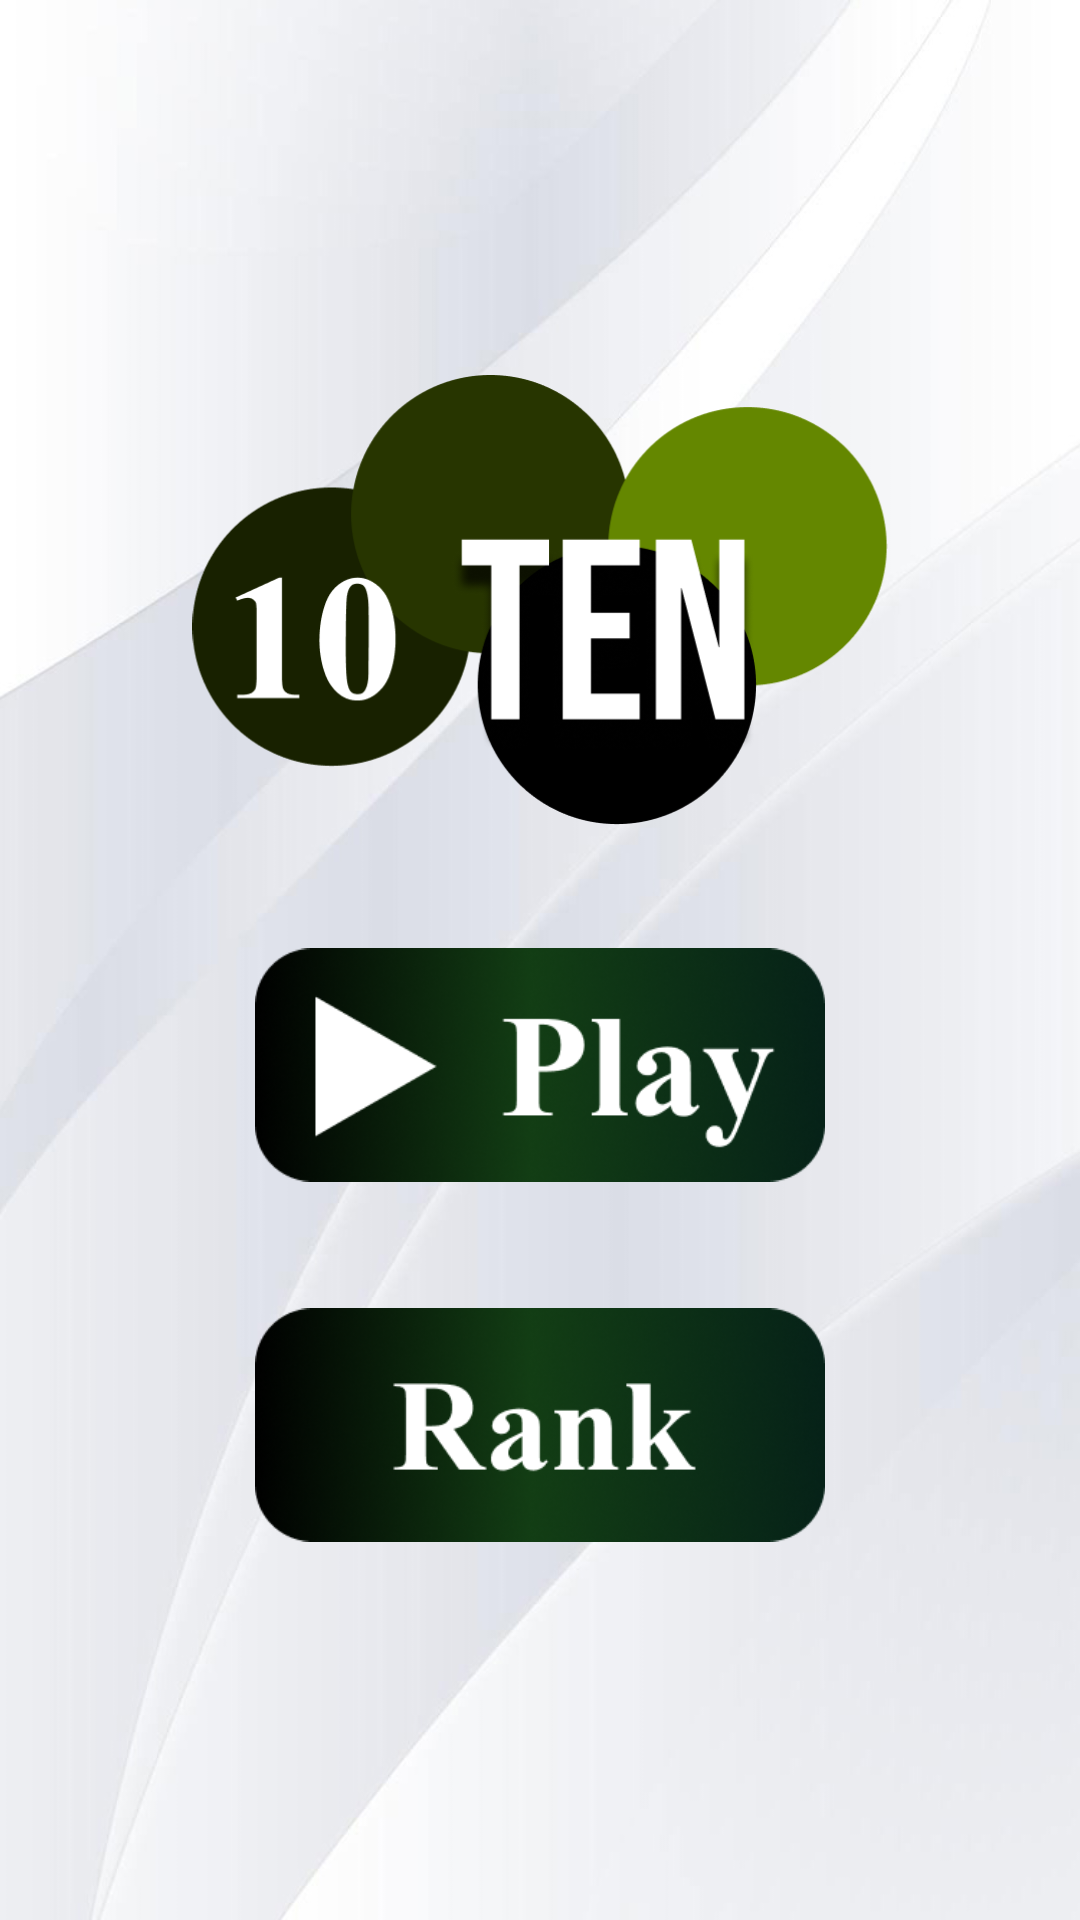

Layout XML and referenced resources for this Android screen:
<!-- AndroidManifest.xml: application theme AppTheme -->
<!-- res/layout/activity_home.xml -->
<?xml version="1.0" encoding="utf-8"?>
<RelativeLayout xmlns:android="http://schemas.android.com/apk/res/android"
    xmlns:app="http://schemas.android.com/apk/res-auto"
    xmlns:tools="http://schemas.android.com/tools"
    android:layout_width="match_parent"
    android:layout_height="match_parent"
    tools:context="bo.ae.gameten10.HomeActivity">
    <ImageView
        android:layout_width="match_parent"
        android:layout_height="match_parent"
        android:src="@drawable/theme_home"
        android:scaleType="fitXY"/>
    <LinearLayout
        android:layout_centerInParent="true"
        android:layout_width="wrap_content"
        android:layout_height="wrap_content"
        android:orientation="vertical">
        <ImageView
            android:layout_width="280dp"
            android:layout_height="150dp"
            android:src="@drawable/img_logo_ten_10"/>
        <ImageView
            android:id="@+id/playImg"
            android:layout_marginTop="40dp"
            android:layout_gravity="center"
            android:layout_width="190dp"
            android:layout_height="80dp"
            android:src="@drawable/img_play_splash_ten10"/>
        <ImageView
            android:id="@+id/rankImg"
            android:layout_marginTop="40dp"
            android:layout_gravity="center"
            android:layout_width="190dp"
            android:layout_height="80dp"
            android:src="@drawable/img_rank"/>
    </LinearLayout>

</RelativeLayout>
<!-- resources referenced by this layout -->
<resources>
  <!-- drawable img_logo_ten_10: png bitmap (drawable, 29534 bytes) -->
  <!-- drawable img_play_splash_ten10: png bitmap (drawable, 58028 bytes) -->
  <!-- drawable img_rank: png bitmap (drawable, 60669 bytes) -->
  <!-- drawable theme_home: jpg bitmap (drawable, 70480 bytes) -->
  <style name="AppTheme" parent="Theme.AppCompat.Light.NoActionBar">
          
          ...
          <item name="android:statusBarColor">@android:color/transparent</item>
          <item name="android:windowDrawsSystemBarBackgrounds">true</item>
      </style>
</resources>
